Dataset: images_part (GitHub, erythropygia/CNN-FashionModel). Classes: gomlek, pantolon, t-shirt.

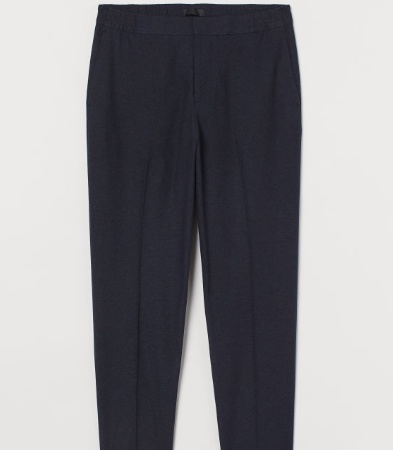
Label: pantolon

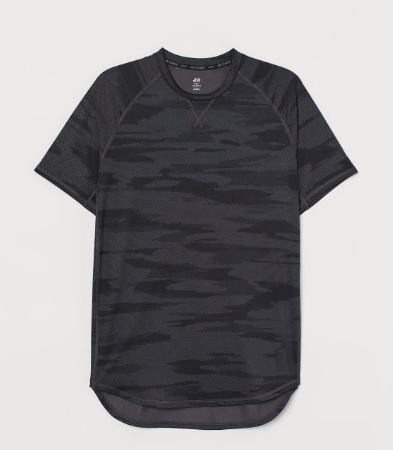
Label: t-shirt

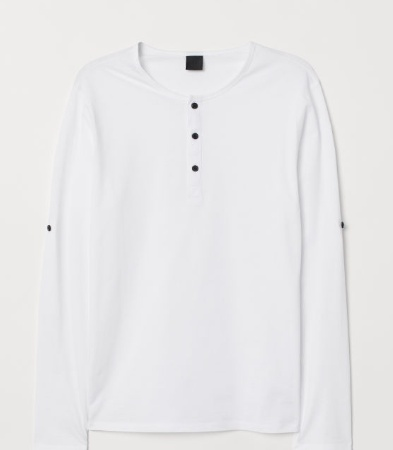
Label: t-shirt

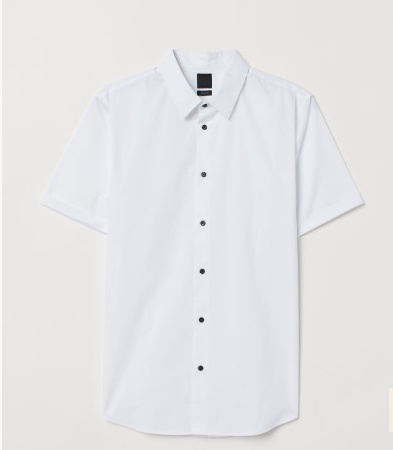
Label: gomlek

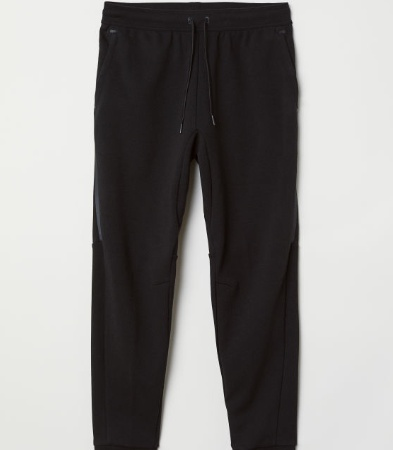
Label: pantolon

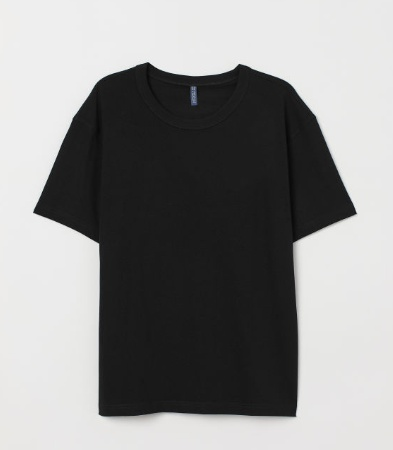
Label: t-shirt
